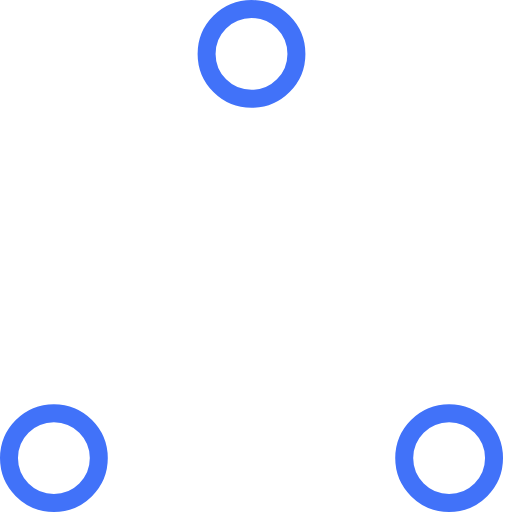
t = 0.00 s
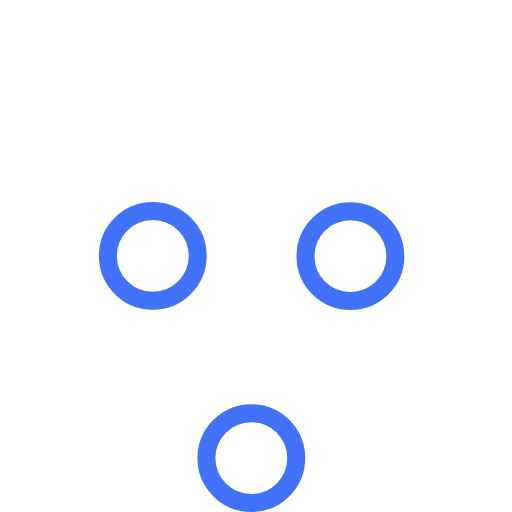
t = 0.37 s
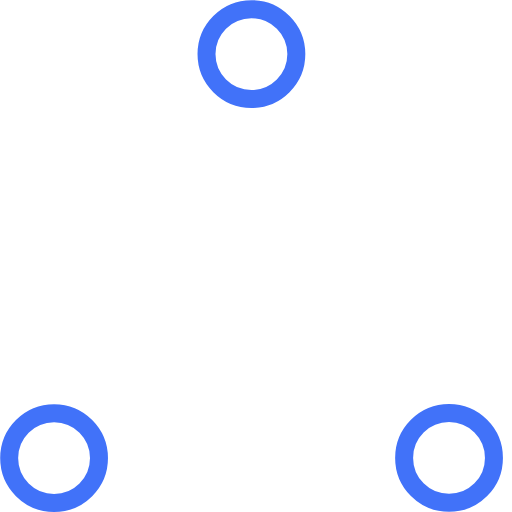
t = 0.73 s
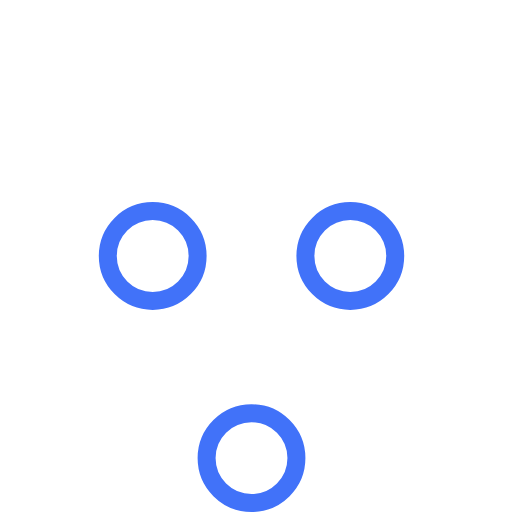
t = 1.10 s
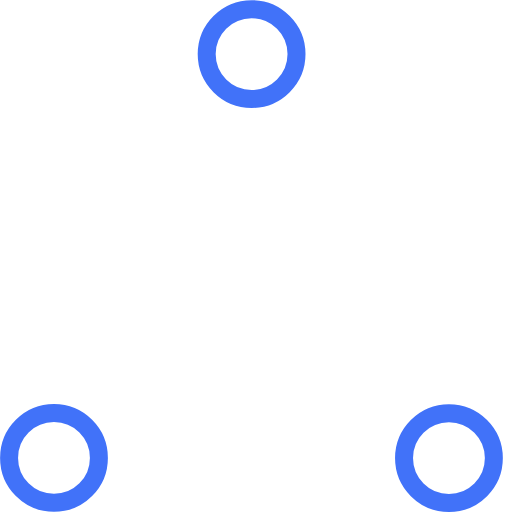
t = 1.47 s
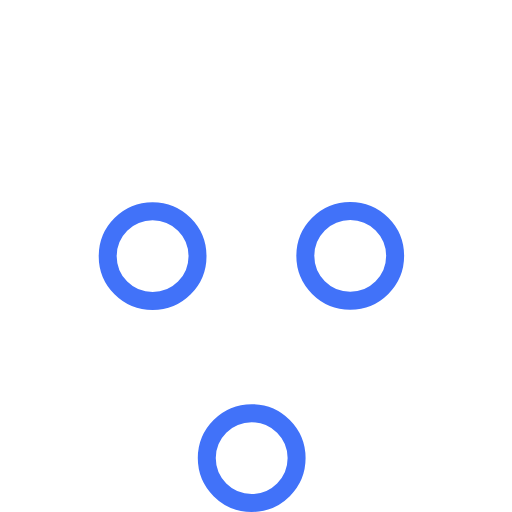
t = 1.83 s

The animated SVG that drew these frames (rendered in a browser with its animation timeline set to each time). Animation: 6 SMIL elements (animate=6); one cycle of 2.20 s, repeats indefinitely.

<!-- By Sam Herbert (@sherb), for everyone. More @ http://goo.gl/7AJzbL -->
<!-- Todo: add easing -->
<svg width="57" height="57" viewBox="0 0 57 57" xmlns="http://www.w3.org/2000/svg" stroke="#4172f9">
    <g fill="none" fill-rule="evenodd">
        <g transform="translate(1 1)" stroke-width="2">
            <circle cx="5" cy="50" r="5">
                <animate attributeName="cy"
                     begin="0s" dur="2.2s"
                     values="50;5;50;50"
                     calcMode="linear"
                     repeatCount="indefinite" />
                <animate attributeName="cx"
                     begin="0s" dur="2.2s"
                     values="5;27;49;5"
                     calcMode="linear"
                     repeatCount="indefinite" />
            </circle>
            <circle cx="27" cy="5" r="5">
                <animate attributeName="cy"
                     begin="0s" dur="2.2s"
                     from="5" to="5"
                     values="5;50;50;5"
                     calcMode="linear"
                     repeatCount="indefinite" />
                <animate attributeName="cx"
                     begin="0s" dur="2.2s"
                     from="27" to="27"
                     values="27;49;5;27"
                     calcMode="linear"
                     repeatCount="indefinite" />
            </circle>
            <circle cx="49" cy="50" r="5">
                <animate attributeName="cy"
                     begin="0s" dur="2.2s"
                     values="50;50;5;50"
                     calcMode="linear"
                     repeatCount="indefinite" />
                <animate attributeName="cx"
                     from="49" to="49"
                     begin="0s" dur="2.2s"
                     values="49;5;27;49"
                     calcMode="linear"
                     repeatCount="indefinite" />
            </circle>
        </g>
    </g>
</svg>